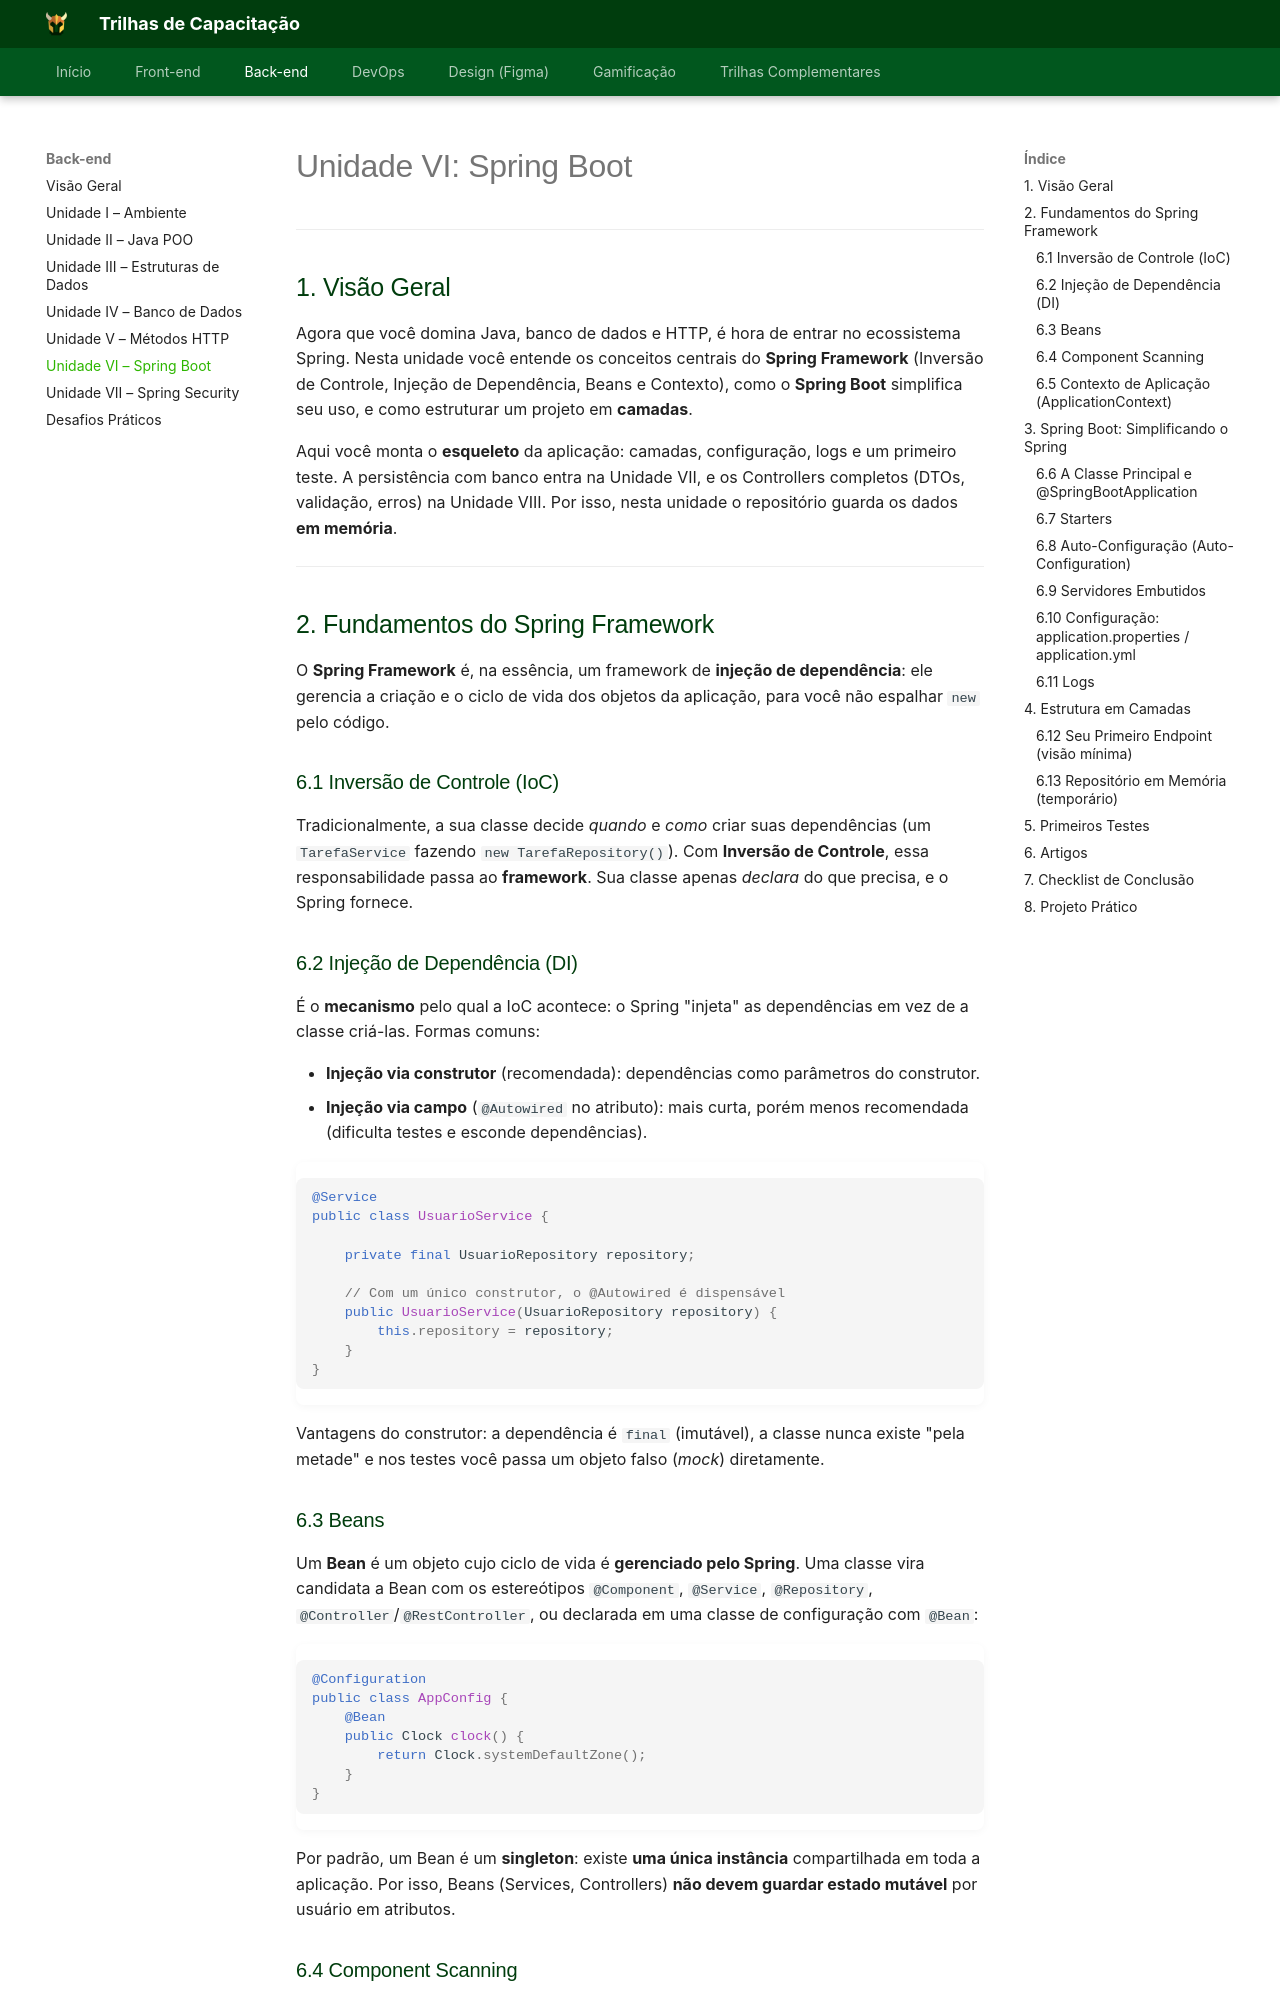

repository: Orcestra-Trilhas/Trilhas-Orc-estra · page: trilha-backend/unidade-6/index.html · generator: mkdocs

# Unidade VI: Spring Boot

---

## 1. Visão Geral

Agora que você domina Java, banco de dados e HTTP, é hora de entrar no ecossistema Spring. Nesta unidade você entende os conceitos centrais do **Spring Framework** (Inversão de Controle, Injeção de Dependência, Beans e Contexto), como o **Spring Boot** simplifica seu uso, e como estruturar um projeto em **camadas**.

Aqui você monta o **esqueleto** da aplicação: camadas, configuração, logs e um primeiro teste. A persistência com banco entra na Unidade VII, e os Controllers completos (DTOs, validação, erros) na Unidade VIII. Por isso, nesta unidade o repositório guarda os dados **em memória**.

---

## 2. Fundamentos do Spring Framework

O **Spring Framework** é, na essência, um framework de **injeção de dependência**: ele gerencia a criação e o ciclo de vida dos objetos da aplicação, para você não espalhar `new` pelo código.

### 6.1 Inversão de Controle (IoC)

Tradicionalmente, a sua classe decide *quando* e *como* criar suas dependências (um `TarefaService` fazendo `new TarefaRepository()`). Com **Inversão de Controle**, essa responsabilidade passa ao **framework**. Sua classe apenas *declara* do que precisa, e o Spring fornece.

### 6.2 Injeção de Dependência (DI)

É o **mecanismo** pelo qual a IoC acontece: o Spring "injeta" as dependências em vez de a classe criá-las. Formas comuns:

- **Injeção via construtor** (recomendada): dependências como parâmetros do construtor.
- **Injeção via campo** (`@Autowired` no atributo): mais curta, porém menos recomendada (dificulta testes e esconde dependências).

```java
@Service
public class UsuarioService {

    private final UsuarioRepository repository;

    // Com um único construtor, o @Autowired é dispensável
    public UsuarioService(UsuarioRepository repository) {
        this.repository = repository;
    }
}
```

Vantagens do construtor: a dependência é `final` (imutável), a classe nunca existe "pela metade" e nos testes você passa um objeto falso (*mock*) diretamente.

### 6.3 Beans

Um **Bean** é um objeto cujo ciclo de vida é **gerenciado pelo Spring**. Uma classe vira candidata a Bean com os estereótipos `@Component`, `@Service`, `@Repository`, `@Controller`/`@RestController`, ou declarada em uma classe de configuração com `@Bean`:

```java
@Configuration
public class AppConfig {
    @Bean
    public Clock clock() {
        return Clock.systemDefaultZone();
    }
}
```

Por padrão, um Bean é um **singleton**: existe **uma única instância** compartilhada em toda a aplicação. Por isso, Beans (Services, Controllers) **não devem guardar estado mutável** por usuário em atributos.
